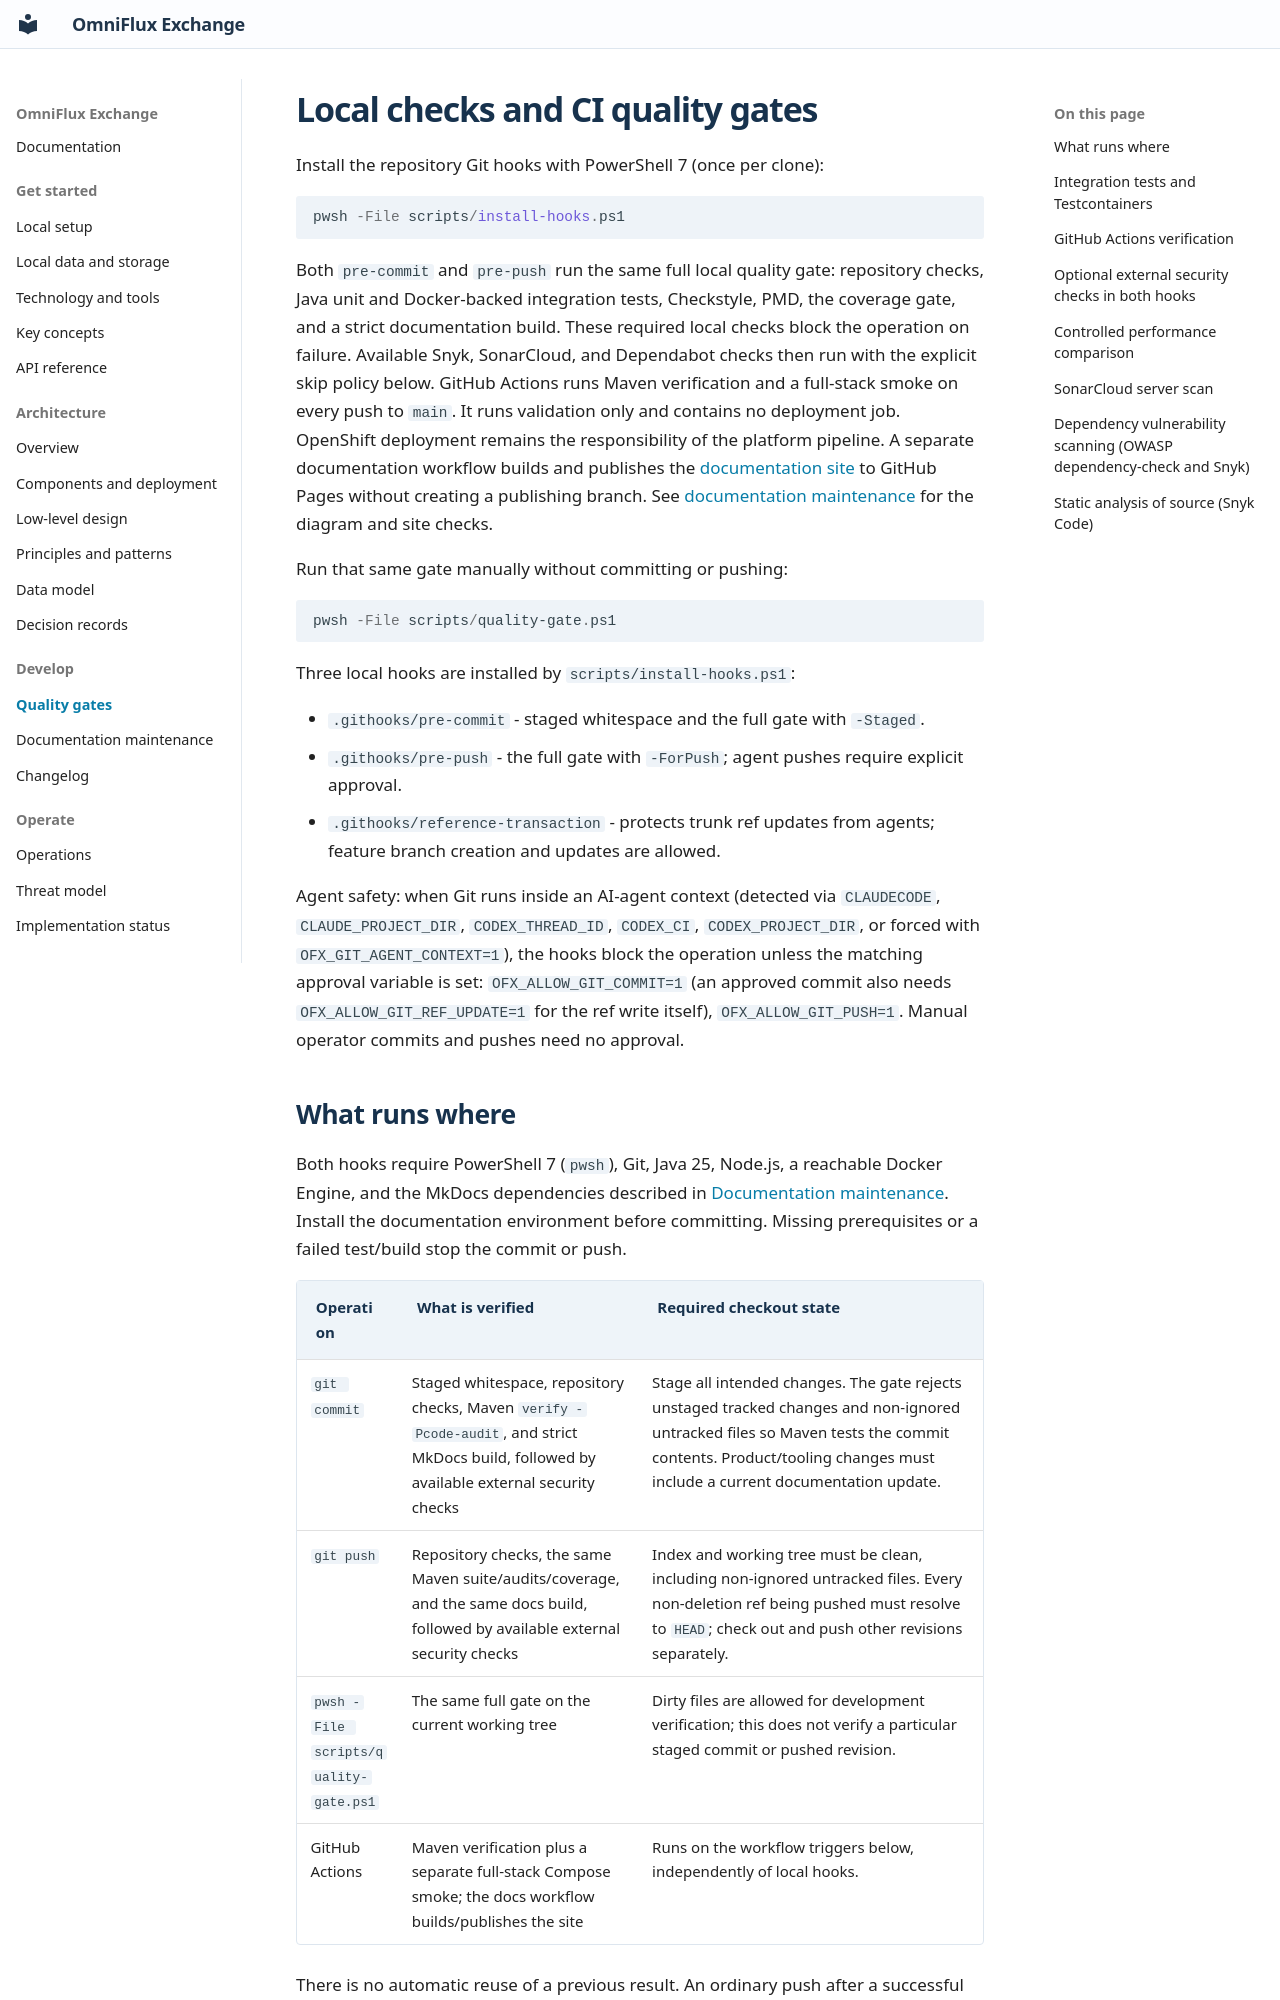

repository: KannanThiraviam/OmniFlux-Exchange · page: QUALITY_GATES/index.html · generator: mkdocs

# Local checks and CI quality gates

Install the repository Git hooks with PowerShell 7 (once per clone):

```powershell
pwsh -File scripts/install-hooks.ps1
```

Both `pre-commit` and `pre-push` run the same full local quality gate: repository
checks, Java unit and Docker-backed integration tests, Checkstyle, PMD, the
coverage gate, and a strict documentation build. These required local checks block
the operation on failure. Available Snyk, SonarCloud, and Dependabot checks then
run with the explicit skip policy below. GitHub Actions runs Maven
verification and a full-stack smoke on every push to `main`. It runs validation
only and contains no deployment job. OpenShift deployment remains the
responsibility of the platform pipeline. A separate documentation workflow builds
and publishes the [documentation site](https://kannanthiraviam.github.io/OmniFlux-Exchange/)
to GitHub Pages without creating a publishing branch. See
[documentation maintenance](DOCUMENTATION.md) for the diagram and site checks.

Run that same gate manually without committing or pushing:

```powershell
pwsh -File scripts/quality-gate.ps1
```

Three local hooks are installed by `scripts/install-hooks.ps1`:

- `.githooks/pre-commit` - staged whitespace and the full gate with `-Staged`.
- `.githooks/pre-push` - the full gate with `-ForPush`; agent pushes require explicit
  approval.
- `.githooks/reference-transaction` - protects trunk ref updates from agents;
  feature branch creation and updates are allowed.

Agent safety: when Git runs inside an AI-agent context (detected via
`CLAUDECODE`, `CLAUDE_PROJECT_DIR`, `CODEX_THREAD_ID`, `CODEX_CI`,
`CODEX_PROJECT_DIR`, or forced with `OFX_GIT_AGENT_CONTEXT=1`), the hooks block
the operation unless the matching approval variable is set:
`OFX_ALLOW_GIT_COMMIT=1` (an approved
commit also needs `OFX_ALLOW_GIT_REF_UPDATE=1` for the ref write itself),
`OFX_ALLOW_GIT_PUSH=1`. Manual operator commits and pushes need no approval.
